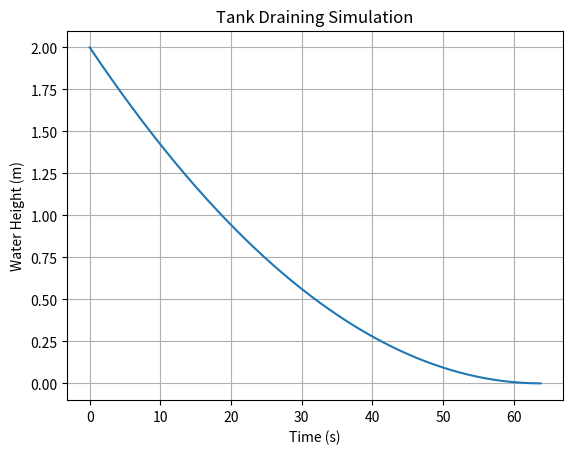

The script that saved this image:
import math
import matplotlib.pyplot as plt

# Constants
g = 9.81  # gravity in m/s^2

# Tank parameters
A_tank = 1.0    # m^2, cross-sectional area of the tank
A_hole = 0.01   # m^2, area of the discharge hole
H0 = 2.0        # m, initial water height

# Simulation parameters
dt = 0.01       # seconds, time step
H = H0          # current water height
t = 0.0         # current time

# Lists to store results for plotting
time_list = [t]
height_list = [H]

# Simulation loop
while H > 0:
    v = math.sqrt(2 * g * H)          # velocity from Torricelli's law
    dH = -(A_hole / A_tank) * v * dt  # change in water height
    H += dH
    t += dt
    
    # Store results
    time_list.append(t)
    height_list.append(H if H > 0 else 0)  # avoid negative height

# Plot results
plt.plot(time_list, height_list)
plt.xlabel('Time (s)')
plt.ylabel('Water Height (m)')
plt.title('Tank Draining Simulation')
plt.grid(True)
plt.show()

print(f"Total drain time: {t:.2f} seconds")
